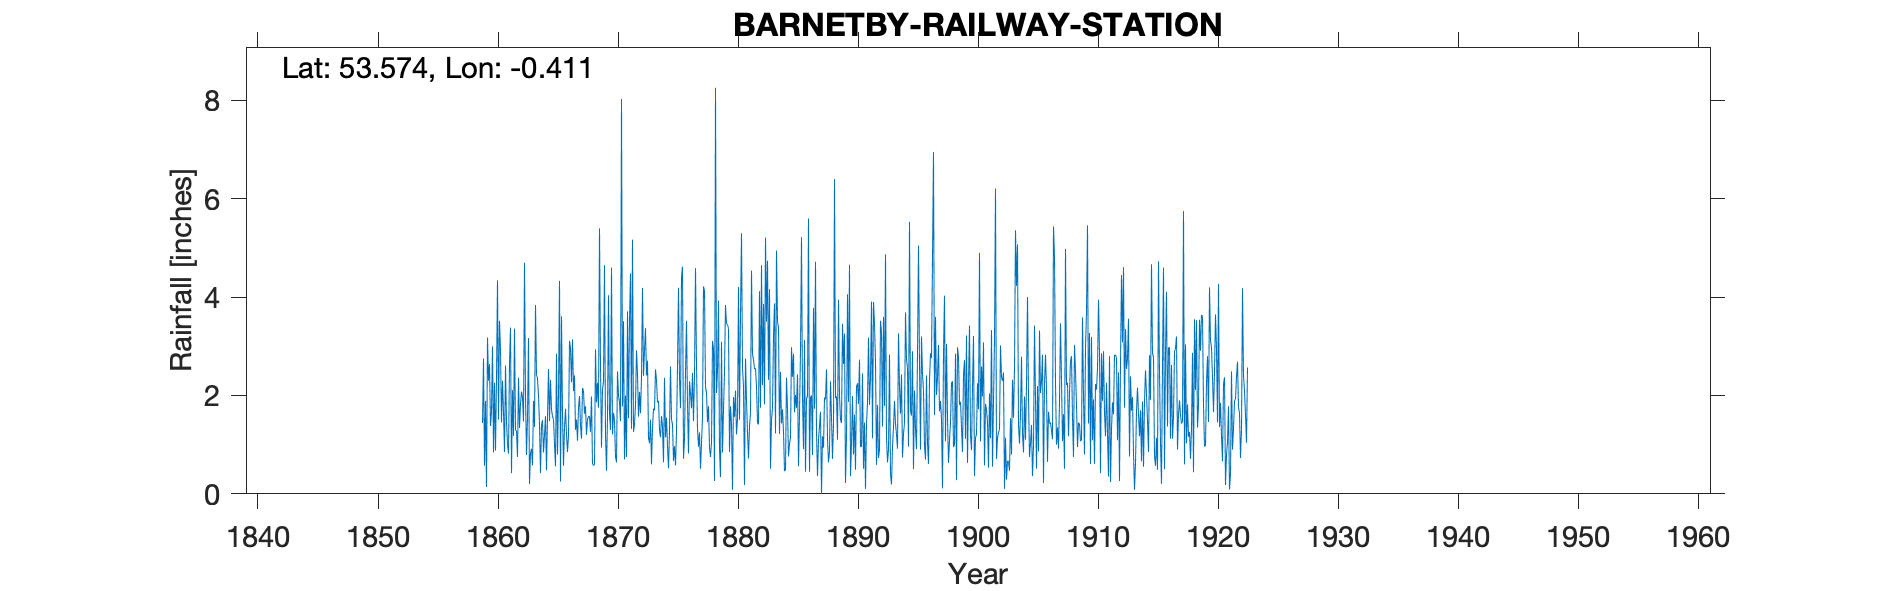

Data behind this chart, as committed beside it:
BARNETBY RAILWAY STATION, , , , , , , , , , , , , , , , , , , , , , , 
Grid ref, TA053098, Long, -0.4112, Lat, 53.57, Elevation, 51, ft, , , , , , , , , , , , , , , 
Station no, RR50, , , , , , , , , , , , , , , , , , , , , , 
, 1859, 1860, 1861, 1862, 1863, 1864, 1865, 1866, 1867, 1868, 1869, 1870, 1871, 1872, 1873, 1874, 1875, 1876, 1877, 1878, 1879, 1880, 1881
January, , 3, 0.85, 1.28, 3.17, 0.42, 1.58, 1.35, 1.51, 1.58, 2.61, 1.21, 0.7, 2.92, 1.13, 1.15, 1.41, 1.13, 2.63, 1.78, 0.34, 0.08, 0.18
February, , 0.84, 2.61, 0.75, 0.2, 1.4, 1.51, 1.73, 1.08, 1.57, 0.94, 1.65, 2, 2.44, 1.03, 1.58, 0.67, 2.47, 1.32, 0.94, 3.09, 1.97, 2.75
March, 1.44, 2.26, 1.47, 2.36, 0.83, 1.5, 1.02, 1.21, 1.75, 1.26, 2.12, 1.49, 0.75, 1.57, 1.51, 1.37, 0.97, 3.52, 0.96, 0.75, 0.84, 1.56, 1.91
April, 2.75, 0.88, 1.01, 1.34, 0.92, 0.84, 0.56, 0.85, 1.99, 1.98, 2.28, 0.76, 3.71, 2.07, 0.6, 0.64, 0.58, 1.83, 1.25, 1.05, 1.7, 2.1, 1.25
May, 0.57, 2.35, 0.82, 1.83, 0.58, 1.2, 2.85, 1.19, 1.39, 0.61, 4.65, 0.64, 1.54, 1.64, 1.33, 2.36, 1.26, 0.82, 0.51, 3.11, 2.47, 1.21, 0.72
June, 1.89, 4.34, 2.64, 2.08, 1.89, 1.58, 0.8, 3.11, 1.12, 0.58, 1.2, 2.49, 3.51, 2.37, 1.73, 1.15, 2.58, 2.29, 1.03, 2.95, 3.84, 1.52, 1.37
July, 0.14, 1.51, 3.38, 1.96, 1.36, 0.48, 2.03, 2.95, 2.15, 0.59, 0.47, 1.99, 4.48, 4.19, 1.7, 1.55, 4.19, 2.04, 1.56, 0.26, 3.46, 4.21, 1.65
August, 3.18, 3.52, 0.42, 1.47, 3.84, 1.56, 4.33, 2.27, 2.1, 2.94, 1.58, 1.87, 1.32, 2.4, 2.53, 0.97, 2.34, 1.74, 4.22, 8.26, 3.44, 1.51, 4.54
September, 2.3, 2.93, 2.11, 4.7, 2.42, 2.54, 0.25, 3.14, 1.63, 1.86, 4.04, 1.48, 5.17, 2.92, 2.31, 0.52, 1.74, 2.46, 4.12, 2.05, 3.36, 3.65, 2.84
October, 2.64, 1.45, 1.18, 1.99, 2.35, 1.48, 3.61, 2.09, 1.78, 2.26, 1.63, 8.03, 1.26, 3.37, 1.86, 1.27, 4.39, 1.48, 2.17, 2.51, 0.85, 5.3, 2.73
November, 1.38, 2.3, 3.36, 0.79, 2, 2.32, 1.62, 2.41, 1.2, 1.75, 1.3, 1.78, 1.41, 2.41, 1.89, 2.59, 4.62, 2.4, 2.06, 3.93, 1.78, 2.55, 2.54
December, 1.67, 1.66, 1.3, 1.55, 1.41, 1.71, 0.57, 1.3, 1.51, 5.4, 4.6, 3.51, 1.8, 2.71, 1.3, 1.52, 0.71, 4.59, 1.46, 0.9, 1.42, 2.18, 2.55
Total, , 27.04, 21.15, 22.1, 20.97, 17.03, 20.73, 23.6, 19.21, 22.38, 27.42, 26.9, 27.65, 31.01, 18.92, 16.67, 25.46, 26.77, 23.29, 28.49, 26.59, 27.84, 25.03
